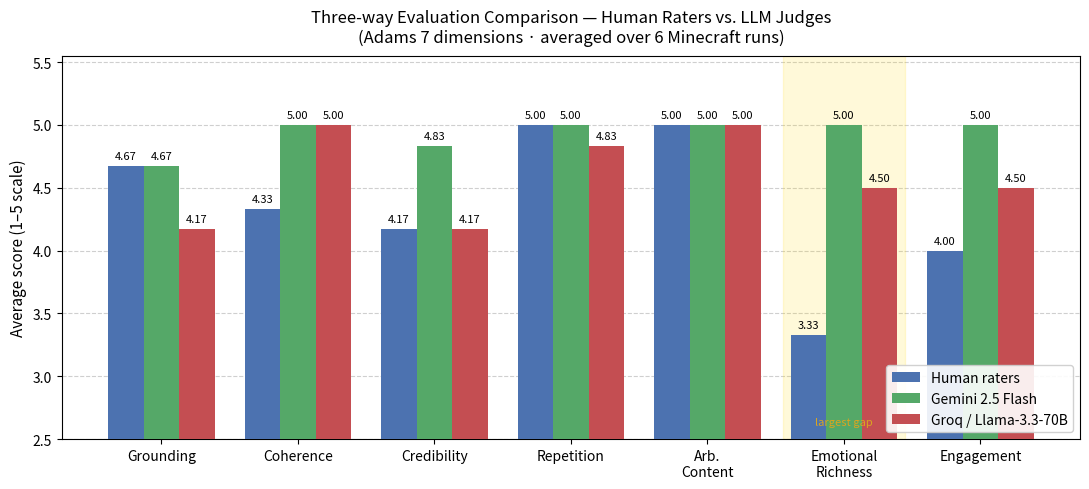

This figure's Python source: (Note: this script raises an exception after producing the figure.)
"""
Generate Figure 08: 3-way grouped bar chart (Human vs Gemini vs Groq)
across all 7 Adams dimensions — for the Discussion section.
"""

import matplotlib
matplotlib.use("Agg")
import matplotlib.pyplot as plt
import numpy as np
import os

# ── Data ────────────────────────────────────────────────────────────────────
dimensions = ["Grounding", "Coherence", "Credibility", "Repetition",
              "Arb.\nContent", "Emotional\nRichness", "Engagement"]

human  = [4.67, 4.33, 4.17, 5.00, 5.00, 3.33, 4.00]
gemini = [4.67, 5.00, 4.83, 5.00, 5.00, 5.00, 5.00]
groq   = [4.17, 5.00, 4.17, 4.83, 5.00, 4.50, 4.50]

# ── Layout ──────────────────────────────────────────────────────────────────
x     = np.arange(len(dimensions))
width = 0.26
fig, ax = plt.subplots(figsize=(11, 5))

bars_h = ax.bar(x - width, human,  width, label="Human raters",       color="#4C72B0", zorder=3)
bars_g = ax.bar(x,         gemini, width, label="Gemini 2.5 Flash",   color="#55A868", zorder=3)
bars_r = ax.bar(x + width, groq,   width, label="Groq / Llama-3.3-70B", color="#C44E52", zorder=3)

# value labels on top of every bar
for bars in (bars_h, bars_g, bars_r):
    for bar in bars:
        h = bar.get_height()
        ax.text(bar.get_x() + bar.get_width() / 2, h + 0.04,
                f"{h:.2f}", ha="center", va="bottom", fontsize=8)

# ── Axes formatting ──────────────────────────────────────────────────────────
ax.set_ylim(2.5, 5.55)
ax.set_xticks(x)
ax.set_xticklabels(dimensions, fontsize=10)
ax.set_ylabel("Average score (1–5 scale)", fontsize=11)
ax.set_title(
    "Three-way Evaluation Comparison — Human Raters vs. LLM Judges\n"
    "(Adams 7 dimensions · averaged over 6 Minecraft runs)",
    fontsize=12, pad=10
)
ax.yaxis.grid(True, linestyle="--", alpha=0.6, zorder=0)
ax.set_axisbelow(True)
ax.legend(loc="lower right", fontsize=10, framealpha=0.9)

# highlight the Emotional Richness column — biggest gap
ax.axvspan(x[5] - 0.45, x[5] + 0.45, color="gold", alpha=0.15, zorder=1,
           label="_nolegend_")
ax.text(x[5], 2.6, "largest gap", ha="center", va="bottom",
        fontsize=8, style="italic", color="goldenrod")

plt.tight_layout()

out_path = os.path.join(
    os.path.dirname(__file__),
    "..", "data", "analysis", "figures", "08_three_way_comparison.png"
)
os.makedirs(os.path.dirname(out_path), exist_ok=True)
plt.savefig(out_path, dpi=150, bbox_inches="tight")
print(f"Saved: {os.path.abspath(out_path)}")
